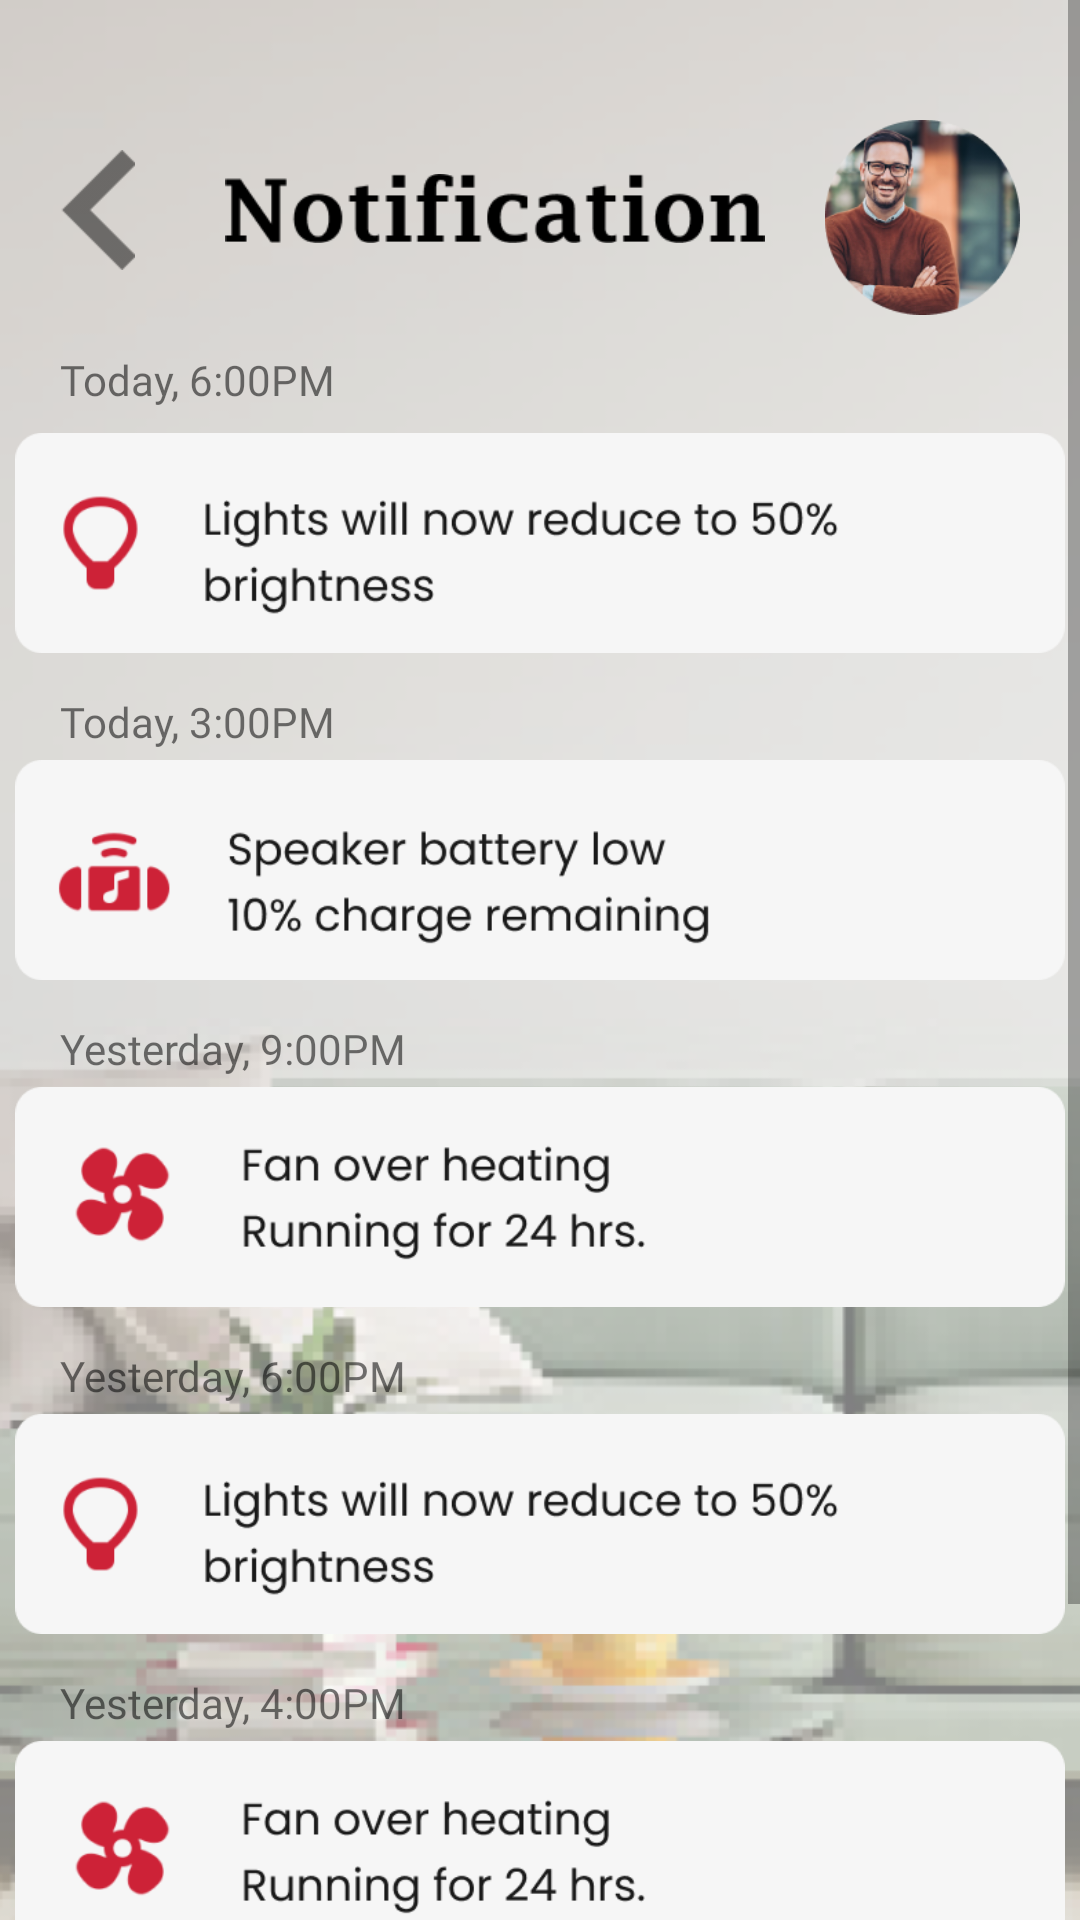

Produce the Android XML layout that renders to this screen, including the resource entries it uses.
<!-- AndroidManifest.xml: application theme Theme.Ws10 -->
<!-- res/layout/activity_notifications.xml -->
<?xml version="1.0" encoding="utf-8"?>
<ScrollView
    xmlns:android="http://schemas.android.com/apk/res/android"
    xmlns:app="http://schemas.android.com/apk/res-auto"
    xmlns:tools="http://schemas.android.com/tools"
    android:layout_width="match_parent"
    android:background="@drawable/bg"
    android:layout_height="wrap_content">
<androidx.constraintlayout.widget.ConstraintLayout
    android:layout_width="match_parent"
    android:layout_height="match_parent"
    tools:context=".Notifications">

    <ImageButton
        android:id="@+id/imageButton"
        android:layout_width="25dp"
        android:layout_height="40dp"
        android:layout_marginStart="20dp"
        android:layout_marginTop="50dp"
        android:background="@null"
        android:scaleType="fitXY"
        app:layout_constraintStart_toStartOf="parent"
        app:layout_constraintTop_toTopOf="parent"
        app:srcCompat="@drawable/back_but" />

    <ImageView
        android:id="@+id/imageView11"
        android:layout_width="180dp"
        android:layout_height="35dp"
        android:layout_marginStart="10dp"
        android:layout_marginTop="52dp"
        android:src="@drawable/notification_text"
        app:layout_constraintEnd_toStartOf="@+id/imageView8"
        app:layout_constraintStart_toEndOf="@+id/imageButton"
        app:layout_constraintTop_toTopOf="parent" />

    <ImageView
        android:id="@+id/imageView8"
        android:layout_width="65dp"
        android:layout_height="65dp"
        android:layout_marginTop="40dp"
        android:layout_marginEnd="20dp"
        app:layout_constraintEnd_toEndOf="parent"
        app:layout_constraintTop_toTopOf="parent"
        app:srcCompat="@drawable/profile_photo" />

    <ImageView
        android:id="@+id/imageView20"
        android:layout_width="350dp"
        android:layout_height="80dp"
        android:layout_marginTop="5dp"
        app:layout_constraintEnd_toEndOf="parent"
        app:layout_constraintStart_toStartOf="parent"
        app:layout_constraintTop_toBottomOf="@+id/textView2"
        app:srcCompat="@drawable/lights_notification" />

    <TextView
        android:id="@+id/textView2"
        android:layout_width="wrap_content"
        android:layout_height="wrap_content"
        android:layout_marginStart="20dp"
        android:layout_marginTop="30dp"
        android:fontFamily="@font/poppins_medium"
        android:text="Today, 6:00PM"
        app:layout_constraintStart_toStartOf="parent"
        app:layout_constraintTop_toBottomOf="@+id/imageView11" />
    <ImageView
        android:id="@+id/imageView21"
        android:layout_width="350dp"
        android:layout_height="80dp"
        app:layout_constraintEnd_toEndOf="parent"
        app:layout_constraintStart_toStartOf="parent"
        app:layout_constraintTop_toBottomOf="@+id/textView3"
        app:srcCompat="@drawable/speaker_notification" />

    <TextView
        android:id="@+id/textView3"
        android:layout_width="wrap_content"
        android:layout_height="wrap_content"
        android:layout_marginStart="20dp"
        android:layout_marginTop="10dp"
        android:fontFamily="@font/poppins_medium"
        android:text="Today, 3:00PM"
        app:layout_constraintStart_toStartOf="parent"
        app:layout_constraintTop_toBottomOf="@+id/imageView20" />
    <ImageView
        android:id="@+id/imageView22"
        android:layout_width="350dp"
        android:layout_height="80dp"
        app:layout_constraintEnd_toEndOf="parent"
        app:layout_constraintStart_toStartOf="parent"
        app:layout_constraintTop_toBottomOf="@+id/textView4"
        app:srcCompat="@drawable/fan_notification" />

    <TextView
        android:id="@+id/textView4"
        android:layout_width="wrap_content"
        android:layout_height="wrap_content"
        android:layout_marginStart="20dp"
        android:layout_marginTop="10dp"
        android:fontFamily="@font/poppins_medium"
        android:text="Yesterday, 9:00PM"
        app:layout_constraintStart_toStartOf="parent"
        app:layout_constraintTop_toBottomOf="@+id/imageView21" />
    <ImageView
        android:id="@+id/imageView23"
        android:layout_width="350dp"
        android:layout_height="80dp"
        app:layout_constraintEnd_toEndOf="parent"
        app:layout_constraintStart_toStartOf="parent"
        app:layout_constraintTop_toBottomOf="@+id/textView5"
        app:srcCompat="@drawable/lights_notification" />

    <TextView
        android:id="@+id/textView5"
        android:layout_width="wrap_content"
        android:layout_height="wrap_content"
        android:layout_marginStart="20dp"
        android:layout_marginTop="10dp"
        android:fontFamily="@font/poppins_medium"
        android:text="Yesterday, 6:00PM"
        app:layout_constraintStart_toStartOf="parent"
        app:layout_constraintTop_toBottomOf="@+id/imageView22" />
    <ImageView
        android:id="@+id/imageView24"
        android:layout_width="350dp"
        android:layout_height="80dp"
        app:layout_constraintEnd_toEndOf="parent"
        app:layout_constraintStart_toStartOf="parent"
        app:layout_constraintTop_toBottomOf="@+id/textView6"
        app:srcCompat="@drawable/fan_notification" />

    <TextView
        android:id="@+id/textView6"
        android:layout_width="wrap_content"
        android:layout_height="wrap_content"
        android:layout_marginStart="20dp"
        android:layout_marginTop="10dp"
        android:fontFamily="@font/poppins_medium"
        android:text="Yesterday, 4:00PM"
        app:layout_constraintStart_toStartOf="parent"
        app:layout_constraintTop_toBottomOf="@+id/imageView23" />
    <ImageView
        android:id="@+id/imageView25"
        android:layout_width="350dp"
        android:layout_height="80dp"
        app:layout_constraintEnd_toEndOf="parent"
        app:layout_constraintStart_toStartOf="parent"
        app:layout_constraintTop_toBottomOf="@+id/textView7"
        app:srcCompat="@drawable/lights_notification" />

    <TextView
        android:id="@+id/textView7"
        android:layout_width="wrap_content"
        android:layout_height="wrap_content"
        android:layout_marginStart="20dp"
        android:layout_marginTop="10dp"
        android:fontFamily="@font/poppins_medium"
        android:text="Yesterday, 4:00PM"
        app:layout_constraintStart_toStartOf="parent"
        app:layout_constraintTop_toBottomOf="@+id/imageView24" />
</androidx.constraintlayout.widget.ConstraintLayout>
</ScrollView>
<!-- resources referenced by this layout -->
<resources>
  <!-- drawable back_but: png bitmap (drawable, 298 bytes) -->
  <!-- drawable bg: png bitmap (drawable, 65981 bytes) -->
  <!-- drawable fan_notification: png bitmap (drawable, 9880 bytes) -->
  <!-- drawable lights_notification: png bitmap (drawable, 10062 bytes) -->
  <!-- drawable notification_text: png bitmap (drawable, 4564 bytes) -->
  <!-- drawable profile_photo: png bitmap (drawable, 49864 bytes) -->
  <!-- drawable speaker_notification: png bitmap (drawable, 10613 bytes) -->
  <style name="Theme.Ws10" parent="Theme.MaterialComponents.DayNight.DarkActionBar">
          
          <item name="colorPrimary">@color/purple_500</item>
          <item name="colorPrimaryVariant">@color/purple_700</item>
          <item name="colorOnPrimary">@color/white</item>
          
          <item name="colorSecondary">@color/teal_200</item>
          <item name="colorSecondaryVariant">@color/teal_700</item>
          <item name="colorOnSecondary">@color/black</item>
          
          <item name="android:statusBarColor">?attr/colorPrimaryVariant</item>
          
      </style>
  <color name="purple_500">#FF6200EE</color>
  <color name="purple_700">#FF3700B3</color>
  <color name="white">#FFFFFFFF</color>
  <color name="teal_200">#FF03DAC5</color>
  <color name="teal_700">#FF018786</color>
  <color name="black">#FF000000</color>
</resources>
